Run: headless pygame with SDL's dummy video driver; simulated clock (each Clock.tick advances the game by its frame time, no real sleeping); random seed 0; keys injected as events and as key.get_pressed() state; no mouse input.
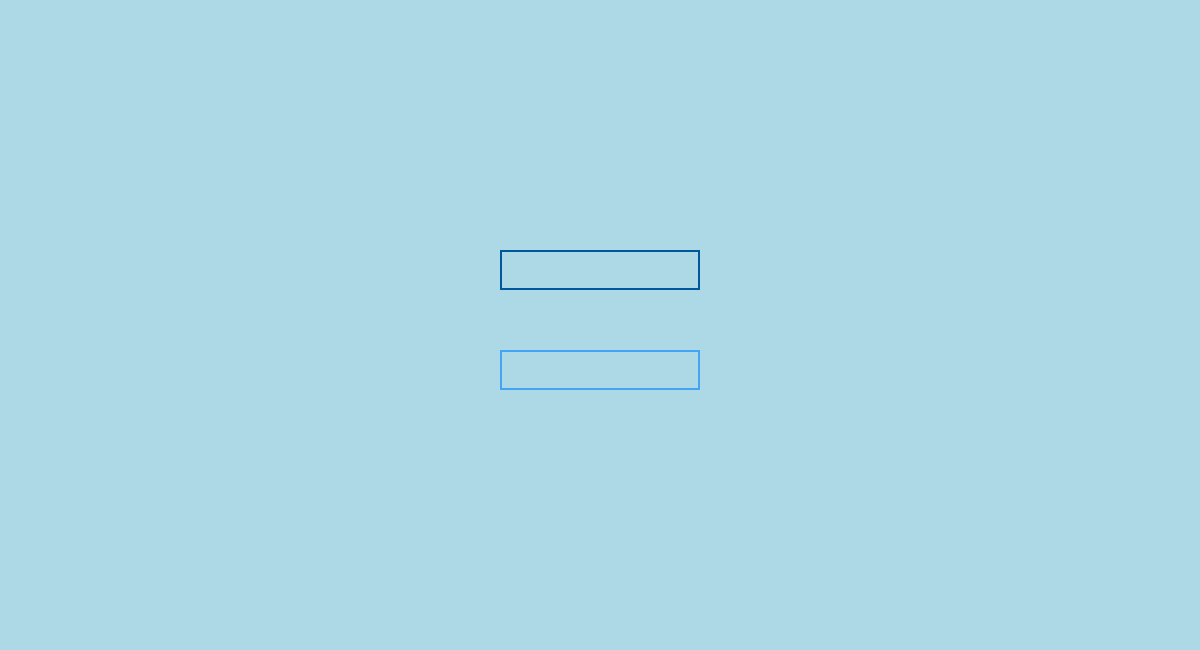
Frame 1 of 4 · flips 1–60 · no input
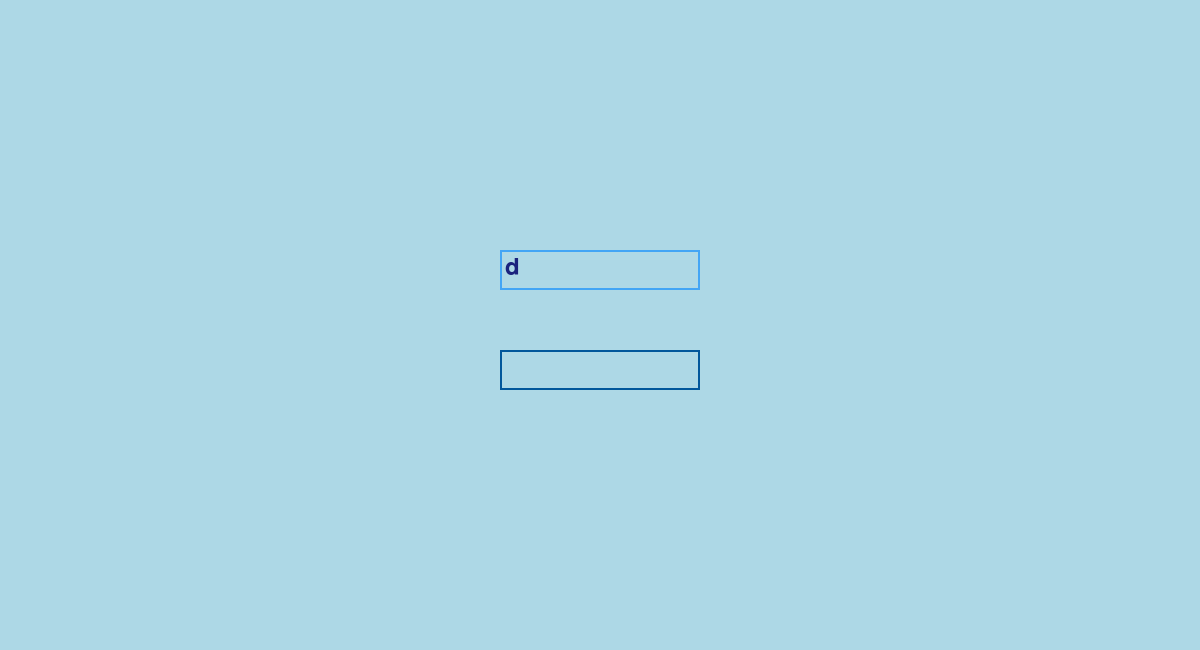
Frame 2 of 4 · flips 61–180 · tapped SPACE, RETURN · held RIGHT (→), D
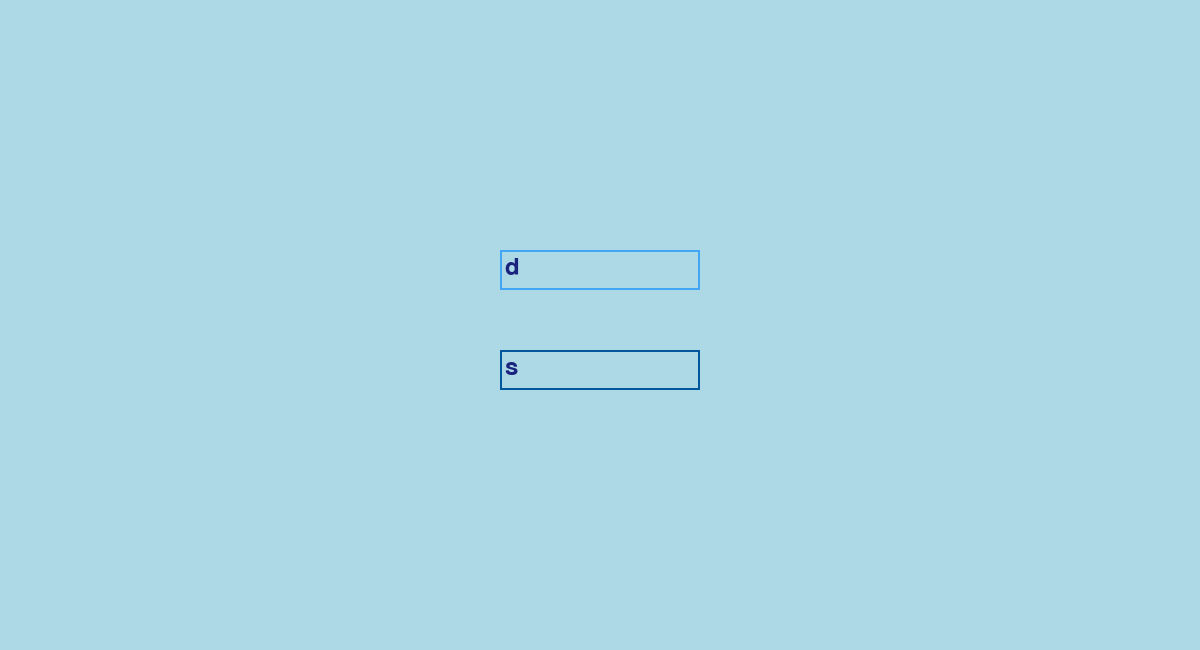
Frame 3 of 4 · flips 181–300 · held DOWN (↓), S
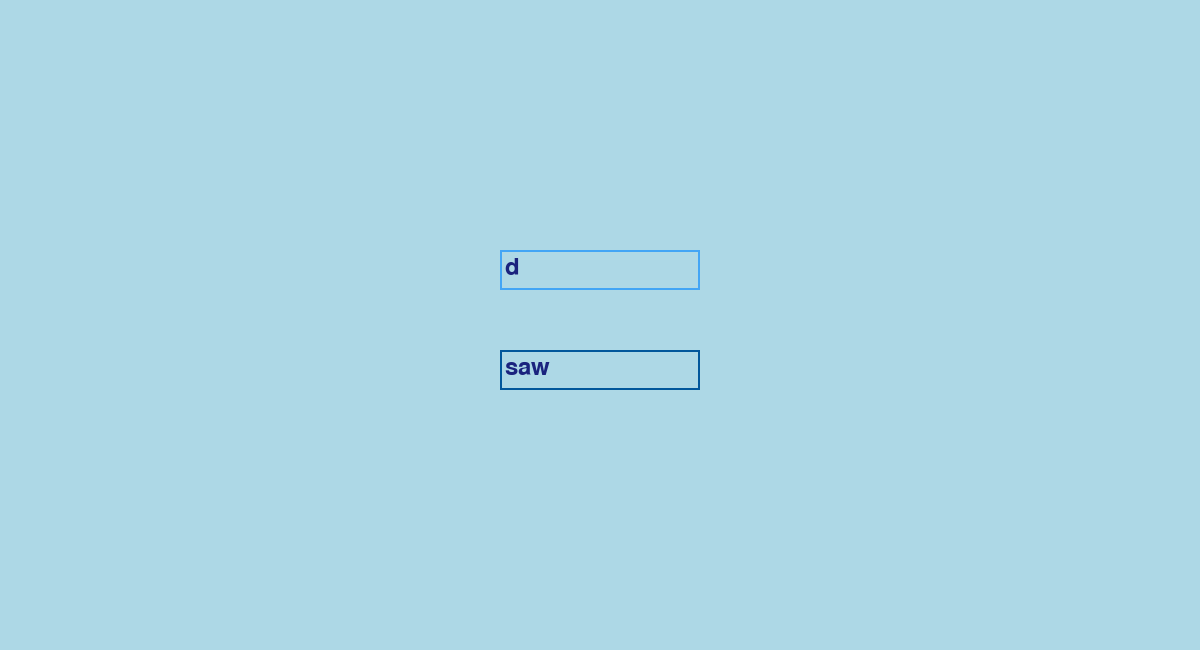
Frame 4 of 4 · flips 301–420 · held LEFT (←), A, UP (↑), W

The pygame program that drew these frames:

import pygame
import random

#class player info bulet time score
class Shoot:
    
    def __init__(self,screen,color):
        self.screen = screen
        self.color = color
        # موقعیت اولیه تیر
        self.shot_x = random.randint(3, 1194)
        self.shot_y = random.randint(123, 644)
        self.shot_speed = 3
        # لیست موقعیت تیرها
        self.shots = []

    def shooting(self):
        # حرکت موقعیت تیر بعدی با کلیدهای جهت‌دار
        keys = pygame.key.get_pressed()
        if keys[pygame.K_UP]:
            self.shot_y -= self.shot_speed
            if self.shot_y<123 :
                self.shot_y=123
        if keys[pygame.K_DOWN]:
            self.shot_y += self.shot_speed
            if self.shot_y>644 :
                self.shot_y=644
        if keys[pygame.K_LEFT]:
            self.shot_x -= self.shot_speed
            if self.shot_x<3 :
                self.shot_x=3
        if keys[pygame.K_RIGHT]:
            self.shot_x += self.shot_speed
            if self.shot_x>1194 :
                self.shot_x=1194

        # شلیک تیر با کلید اسپیس
        if keys[pygame.K_SPACE]:
            # اضافه کردن موقعیت تیر به لیست
            self.shots.append((self.shot_x, self.shot_y))

    
class Input:
    def __init__(self,screen):
        self.player1_name = ""
        self.player2_name = ""
        self.screen = screen
        self.font = pygame.font.Font(None, 36)
        
    #تابع برای رسم جعبه ورودی متن
    def draw_input_box(self, text, x, y, active):
        input_box = pygame.Rect(x, y, 200, 40)
        color = (1, 87, 155) if active else (66, 165, 245)
        pygame.draw.rect(self.screen, color, input_box, 2)
        text_surface = self.font.render(text, True, (26, 35, 126))
        self.screen.blit(text_surface, (x + 5, y + 5))
        return input_box

    #دریافت نام بازیکنان به‌صورت گرافیکی
    def get_player_names(self):
        player1_name = ""
        player2_name = ""
        active1 = True
        active2 = False
        input_box1 = self.draw_input_box(player1_name, 500, 250, active1)  # تنظیم موقعیت جعبه‌ها
        input_box2 = self.draw_input_box(player2_name, 500, 350, active2)  # تنظیم موقعیت جعبه‌ها

        running = True
        while running:
            for event in pygame.event.get():
                if event.type == pygame.QUIT:
                    pygame.quit()
                    exit()
                if event.type == pygame.KEYDOWN:
                    if active1:
                        if event.key == pygame.K_RETURN:
                            active1 = False
                            active2 = True
                        elif event.key == pygame.K_BACKSPACE:
                            player1_name = player1_name[:-1]
                        else:
                            player1_name += event.unicode
                    elif active2:
                        if event.key == pygame.K_RETURN:
                            running = False
                        elif event.key == pygame.K_BACKSPACE:
                            player2_name = player2_name[:-1]
                        else:
                            player2_name += event.unicode

            self.screen.fill((173, 216, 230))
            self.draw_input_box(player1_name, 500, 250, active1)
            self.draw_input_box(player2_name, 500, 350, active2)
            pygame.display.flip()

        self.player1_name = player1_name
        self.player2_name = player2_name



    #########"""نمایش اطلاعات بازیکنان"""
    def display_player_info(self,current_time,player1_bullets,player2_bullets):
        seconds = current_time // 1000  # تبدیل به ثانیه

        # نمایش اطلاعات بازیکن اول (گوشه بالا سمت چپ)
        player1_info = [
            f"player1 : {self.player1_name}",
            f"time : {seconds} seconds ",
            f"bullets : {player1_bullets}"
        ]
        for i, line in enumerate(player1_info):
            text = self.font.render(line, True, (1,87,155))
            self.screen.blit(text, (20, 20 + i * 30))  # فاصله 30 پیکسل بین خطوط
 
        # نمایش اطلاعات بازیکن دوم (گوشه بالا سمت راست)
        player2_info = [
            f"player2 : {self.player2_name}",
            f"time : {seconds} seconds ",
            f"bullets : {player2_bullets}"
        ]
        for i, line in enumerate(player2_info):
            text = self.font.render(line, True, (25,25,112))
            self.screen.blit(text, (980, 20 + i * 30))  # تنظیم موقعیت متن برای پنجره بزرگ‌تر


class Game:
    def __init__(self):
        pygame.init()
        self.screen = pygame.display.set_mode((1200, 650)) 
        pygame.display.set_caption("CSshot Game")
        self.running = True
        self.clock = pygame.time.Clock()
        self.current_player = 2
        self.space_pressed = False
        self.player1_bullets = 20
        self.player2_bullets = 21

    def run(self):
        # دریافت نام بازیکنان
        get_inputs = Input(self.screen)
        get_inputs.get_player_names()
        self.start_time = pygame.time.get_ticks()

        #شلیک کردن
        shoot1 = Shoot(self.screen,(250,0,0))
        shoot2 = Shoot(self.screen,(0,0,0))

        # حلقه اصلی بازی
        while self.running:
            for event in pygame.event.get():
                if event.type == pygame.QUIT:
                    self.running = False
                if event.type == pygame.KEYUP:  # بررسی رها شدن کلید اسپیس
                    if event.key == pygame.K_SPACE:
                        self.space_pressed = False  # کلید اسپیس رها شده است

            # پاک کردن صفحه
            self.screen.fill((173, 216, 230))

            # نمایش اطلاعات بازیکنان
            current_time = pygame.time.get_ticks() - self.start_time
            get_inputs.display_player_info(current_time,self.player1_bullets,self.player2_bullets)

            #تیراندازی
            if self.current_player==1 :
                shoot1.shooting()
                if pygame.key.get_pressed()[pygame.K_SPACE] and not self.space_pressed:
                    self.current_player = 2  # تعویض نوبت به بازیکن 2
                    self.player1_bullets -= 1
                    self.space_pressed = True
            else :
                shoot2.shooting()
                if pygame.key.get_pressed()[pygame.K_SPACE] and not self.space_pressed:
                    self.current_player = 1  # تعویض نوبت به بازیکن 1
                    self.player2_bullets -= 1
                    self.space_pressed = True

            # نمایش تیرهای هر دو بازیکن
            for shot in shoot1.shots:
                pygame.draw.circle(self.screen, (1,87,155), shot, 3) 
            for shot in shoot2.shots:
                pygame.draw.circle(self.screen, (25,25,112), shot, 3) 


            # به‌روزرسانی صفحه
            pygame.display.flip()
            self.clock.tick(60) # محدود کردن فریم‌ریت به ۶۰ فریم بر ثانیه

        pygame.quit()

if __name__ == "__main__":
    game = Game()
    game.run()
